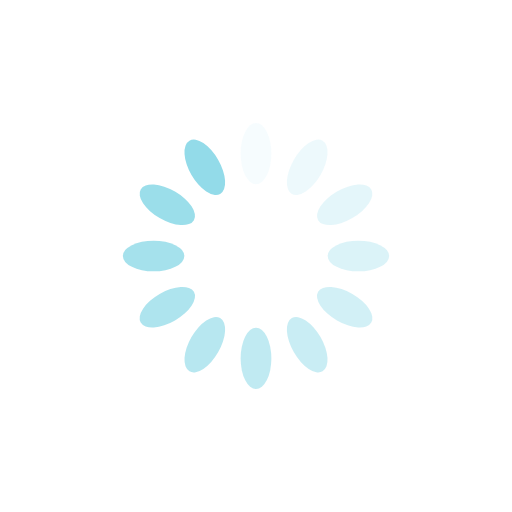
t = 0.00 s
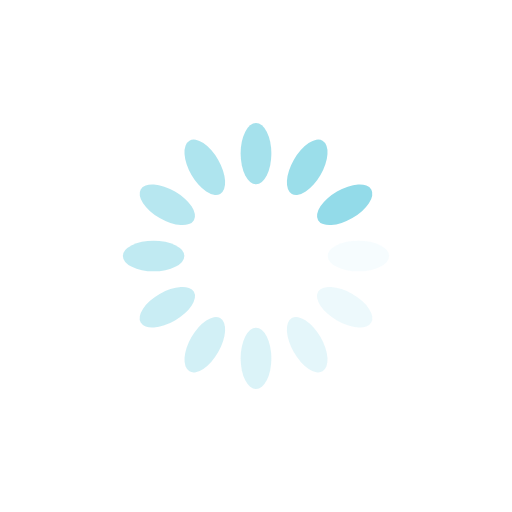
t = 0.56 s
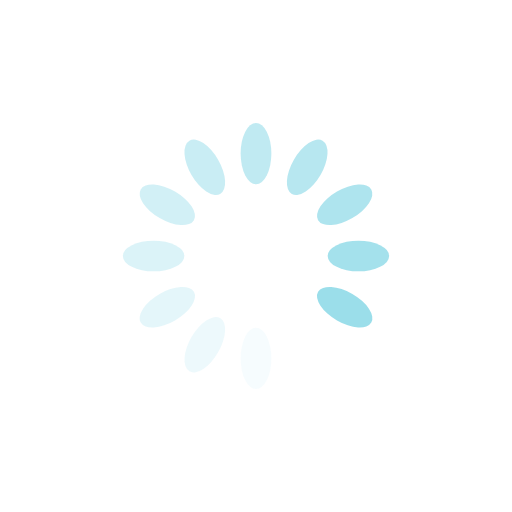
t = 1.11 s
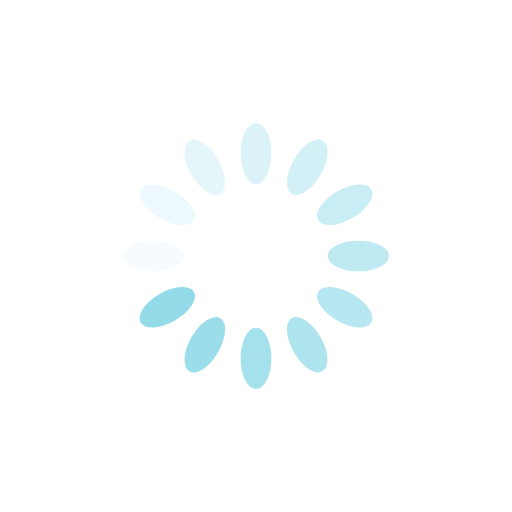
t = 1.67 s

The animated SVG that drew these frames (rendered in a browser with its animation timeline set to each time). Animation: 12 SMIL elements (animate=12); one cycle of 2.22 s, repeats indefinitely.

<?xml version="1.0" encoding="utf-8"?>
<svg xmlns="http://www.w3.org/2000/svg" xmlns:xlink="http://www.w3.org/1999/xlink" style="margin: auto; background: none; display: block; shape-rendering: auto;" width="200px" height="200px" viewBox="0 0 100 100" preserveAspectRatio="xMidYMid">
<g transform="rotate(0 50 50)">
  <rect x="47" y="24" rx="3" ry="6" width="6" height="12" fill="#93dbe9">
    <animate attributeName="opacity" values="1;0" keyTimes="0;1" dur="2.2222222222222223s" begin="-2.0370370370370368s" repeatCount="indefinite"></animate>
  </rect>
</g><g transform="rotate(30 50 50)">
  <rect x="47" y="24" rx="3" ry="6" width="6" height="12" fill="#93dbe9">
    <animate attributeName="opacity" values="1;0" keyTimes="0;1" dur="2.2222222222222223s" begin="-1.8518518518518516s" repeatCount="indefinite"></animate>
  </rect>
</g><g transform="rotate(60 50 50)">
  <rect x="47" y="24" rx="3" ry="6" width="6" height="12" fill="#93dbe9">
    <animate attributeName="opacity" values="1;0" keyTimes="0;1" dur="2.2222222222222223s" begin="-1.6666666666666665s" repeatCount="indefinite"></animate>
  </rect>
</g><g transform="rotate(90 50 50)">
  <rect x="47" y="24" rx="3" ry="6" width="6" height="12" fill="#93dbe9">
    <animate attributeName="opacity" values="1;0" keyTimes="0;1" dur="2.2222222222222223s" begin="-1.4814814814814814s" repeatCount="indefinite"></animate>
  </rect>
</g><g transform="rotate(120 50 50)">
  <rect x="47" y="24" rx="3" ry="6" width="6" height="12" fill="#93dbe9">
    <animate attributeName="opacity" values="1;0" keyTimes="0;1" dur="2.2222222222222223s" begin="-1.2962962962962963s" repeatCount="indefinite"></animate>
  </rect>
</g><g transform="rotate(150 50 50)">
  <rect x="47" y="24" rx="3" ry="6" width="6" height="12" fill="#93dbe9">
    <animate attributeName="opacity" values="1;0" keyTimes="0;1" dur="2.2222222222222223s" begin="-1.111111111111111s" repeatCount="indefinite"></animate>
  </rect>
</g><g transform="rotate(180 50 50)">
  <rect x="47" y="24" rx="3" ry="6" width="6" height="12" fill="#93dbe9">
    <animate attributeName="opacity" values="1;0" keyTimes="0;1" dur="2.2222222222222223s" begin="-0.9259259259259258s" repeatCount="indefinite"></animate>
  </rect>
</g><g transform="rotate(210 50 50)">
  <rect x="47" y="24" rx="3" ry="6" width="6" height="12" fill="#93dbe9">
    <animate attributeName="opacity" values="1;0" keyTimes="0;1" dur="2.2222222222222223s" begin="-0.7407407407407407s" repeatCount="indefinite"></animate>
  </rect>
</g><g transform="rotate(240 50 50)">
  <rect x="47" y="24" rx="3" ry="6" width="6" height="12" fill="#93dbe9">
    <animate attributeName="opacity" values="1;0" keyTimes="0;1" dur="2.2222222222222223s" begin="-0.5555555555555555s" repeatCount="indefinite"></animate>
  </rect>
</g><g transform="rotate(270 50 50)">
  <rect x="47" y="24" rx="3" ry="6" width="6" height="12" fill="#93dbe9">
    <animate attributeName="opacity" values="1;0" keyTimes="0;1" dur="2.2222222222222223s" begin="-0.37037037037037035s" repeatCount="indefinite"></animate>
  </rect>
</g><g transform="rotate(300 50 50)">
  <rect x="47" y="24" rx="3" ry="6" width="6" height="12" fill="#93dbe9">
    <animate attributeName="opacity" values="1;0" keyTimes="0;1" dur="2.2222222222222223s" begin="-0.18518518518518517s" repeatCount="indefinite"></animate>
  </rect>
</g><g transform="rotate(330 50 50)">
  <rect x="47" y="24" rx="3" ry="6" width="6" height="12" fill="#93dbe9">
    <animate attributeName="opacity" values="1;0" keyTimes="0;1" dur="2.2222222222222223s" begin="0s" repeatCount="indefinite"></animate>
  </rect>
</g>
<!-- [ldio] generated by https://loading.io/ --></svg>
